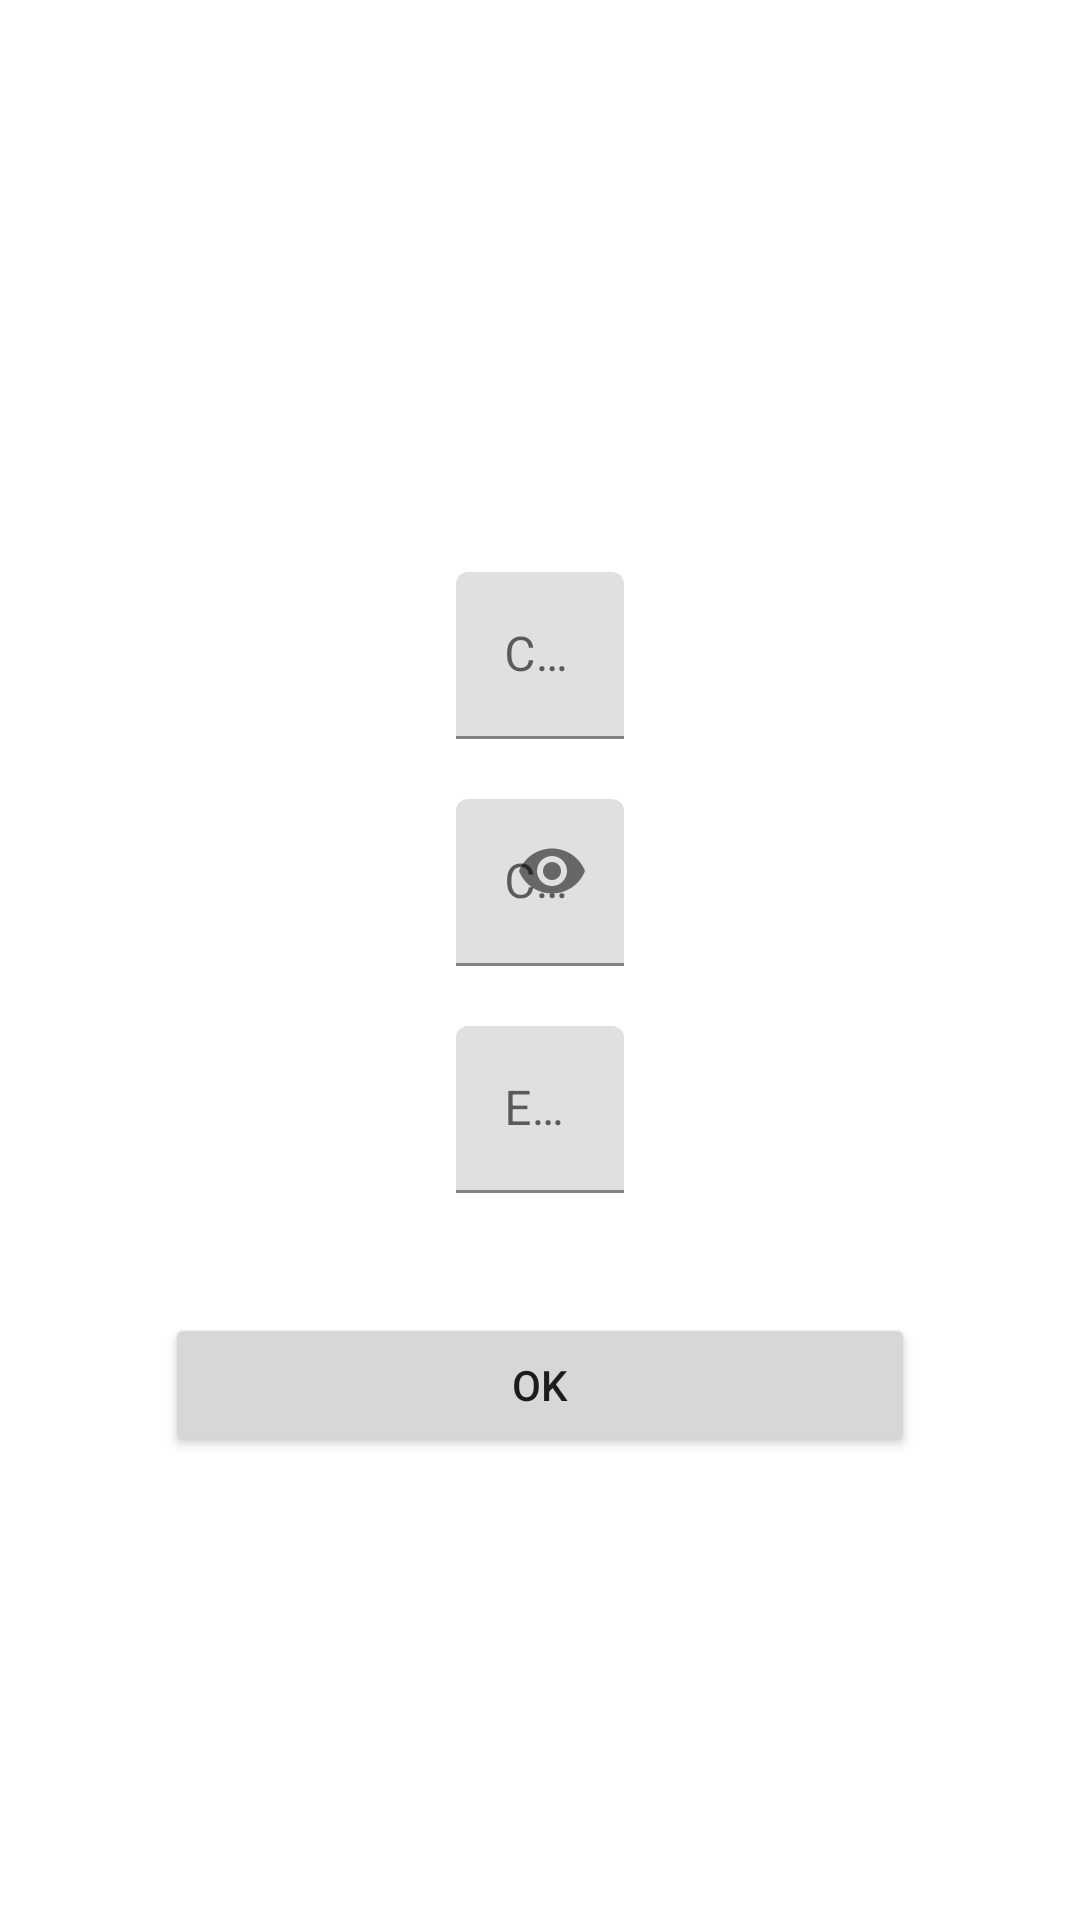

Here is an Android app screen rendered from its layout file. Give the layout XML and the strings, colors and styles it references.
<!-- AndroidManifest.xml: application theme Theme.LoginSesame -->
<!-- res/layout/activity_create_new_user.xml -->
<?xml version="1.0" encoding="utf-8"?>

<androidx.constraintlayout.widget.ConstraintLayout xmlns:android="http://schemas.android.com/apk/res/android"
    xmlns:app="http://schemas.android.com/apk/res-auto"
    xmlns:tools="http://schemas.android.com/tools"
    android:layout_width="match_parent"
    android:layout_height="match_parent">

    <com.google.android.material.textfield.TextInputLayout
        android:id="@+id/mat_etUsername"
        android:layout_width="match_parent"
        android:layout_height="wrap_content"
        android:gravity="center"
        app:layout_constraintBottom_toBottomOf="parent"
        app:layout_constraintTop_toTopOf="parent"
        app:layout_constraintVertical_bias="0.026"
        tools:ignore="MissingConstraints"
        tools:layout_editor_absoluteX="0dp">

        <EditText
            android:id="@+id/etUsername"
            android:layout_width="wrap_content"
            android:layout_height="wrap_content"
            android:layout_marginTop="180dp"
            android:autofillHints="-"
            android:ems="16"
            android:hint="@string/registration_choose_username"
            android:inputType="textPersonName"
            app:layout_constraintEnd_toEndOf="parent"
            app:layout_constraintHorizontal_bias="0.502"
            app:layout_constraintStart_toStartOf="parent"
            app:layout_constraintTop_toTopOf="parent" />

    </com.google.android.material.textfield.TextInputLayout>

    <com.google.android.material.textfield.TextInputLayout
        android:id="@+id/mat_etPassword"
        android:layout_width="match_parent"
        android:layout_height="wrap_content"
        android:layout_marginBottom="20dp"
        android:gravity="center"
        app:layout_constraintTop_toBottomOf="@+id/mat_etUsername"
        app:passwordToggleEnabled="true"
        tools:ignore="MissingConstraints"
        tools:layout_editor_absoluteX="16dp">

        <EditText
            android:id="@+id/etPassword"
            android:layout_width="wrap_content"
            android:layout_height="wrap_content"
            android:layout_marginTop="20dp"
            android:autofillHints="-"
            android:ems="16"
            android:hint="@string/registration_choose_pwd"
            android:inputType="textPassword"
            app:layout_constraintEnd_toEndOf="parent"
            app:layout_constraintHorizontal_bias="0.497"
            app:layout_constraintStart_toStartOf="parent"
            app:layout_constraintTop_toBottomOf="@+id/etUsername" />

    </com.google.android.material.textfield.TextInputLayout>


    <com.google.android.material.textfield.TextInputLayout
        android:id="@+id/mat_etEmail"
        android:layout_width="match_parent"
        android:layout_height="wrap_content"
        android:layout_marginBottom="20dp"
        android:gravity="center"
        app:layout_constraintTop_toBottomOf="@+id/mat_etPassword"
        tools:ignore="MissingConstraints"
        tools:layout_editor_absoluteX="16dp">

        <EditText
            android:id="@+id/etEmail"
            android:layout_width="wrap_content"
            android:layout_height="wrap_content"
            android:layout_marginTop="20dp"
            android:autofillHints="-"
            android:ems="16"
            android:hint="@string/registration_enter_email"
            android:inputType="textEmailAddress"
            app:layout_constraintEnd_toEndOf="parent"
            app:layout_constraintHorizontal_bias="0.497"
            app:layout_constraintStart_toStartOf="parent"
            app:layout_constraintTop_toBottomOf="@+id/etPassword" />

    </com.google.android.material.textfield.TextInputLayout>

    <Button
        android:id="@+id/btnOk"
        android:layout_width="250dp"
        android:layout_height="wrap_content"
        android:layout_marginTop="40dp"
        android:text="@android:string/ok"
        app:layout_constraintEnd_toEndOf="parent"
        app:layout_constraintStart_toStartOf="parent"
        app:layout_constraintTop_toBottomOf="@+id/mat_etEmail" />

</androidx.constraintlayout.widget.ConstraintLayout>
<!-- resources referenced by this layout -->
<resources>
  <string name="registration_choose_pwd">Choose Password</string>
  <string name="registration_choose_username">Choose Username</string>
  <string name="registration_enter_email">Enter your E-mail</string>
  <style name="Theme.LoginSesame" parent="Theme.MaterialComponents.DayNight.DarkActionBar">
          
          <item name="colorPrimary">@color/purple_500</item>
          <item name="colorPrimaryVariant">@color/purple_700</item>
          <item name="colorOnPrimary">@color/white</item>
          
          <item name="colorSecondary">@color/teal_200</item>
          <item name="colorSecondaryVariant">@color/teal_700</item>
          <item name="colorOnSecondary">@color/black</item>
          
          <item name="android:statusBarColor" tools:targetApi="l">?attr/colorPrimaryVariant</item>
          
      </style>
  <!-- not gathered from this repository: default colours our renderer supplied (Android Studio template values) -->
  <color name="purple_500">#FF6200EE</color>
  <color name="purple_700">#FF3700B3</color>
  <color name="teal_200">#FF03DAC5</color>
  <color name="teal_700">#FF018786</color>
  <color name="black">#FF000000</color>
  <color name="white">#FFFFFFFF</color>
</resources>
